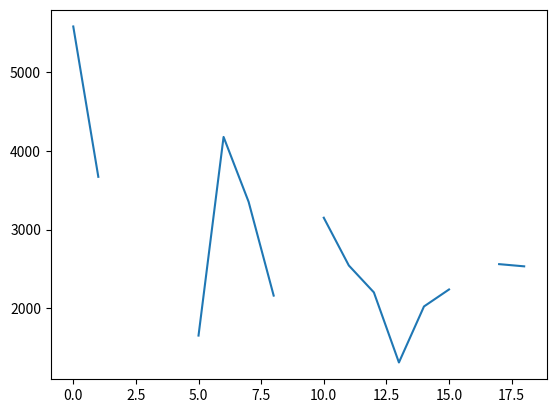

Source code (Python):
a = {   0: 5582,
    1: 3671,
    2: None,
    3: 3891,
    4: None,
    5: 1653,
    6: 4178,
    7: 3353,
    8: 2161,
    9: None,
    10: 3151,
    11: 2544,
    12: 2202,
    13: 1311,
    14: 2023,
    15: 2239,
    16: None,
    17: 2561,
    18: 2533}
b = {   (0, 3, 3, 1): 3847,
    (0, 5, 1, 0): 2847,
    (0, 5, 1, 2): None,
    (0, 6, 1, 0): 4592,
    (1, 2, 1, 0): 4466,
    (1, 2, 2, 1): 2558,
    (1, 3, 2, 3): 2624,
    (1, 4, 2, 3): 3852,
    (1, 6, 1, 1): 3387,
    (1, 6, 1, 3): 3153,
    (3, 4, 0, 0): None,
    (3, 5, 0, 1): None,
    (3, 5, 2, 1): None,
    (3, 6, 0, 1): 4334,
    (4, 5, 1, 0): 3970,
    (4, 5, 1, 1): 2198,
    (4, 6, 1, 1): 3171,
    (4, 6, 2, 1): 4262,
    (4, 6, 2, 2): 1643,
    (5, 6, 3, 1): None,
    (5, 6, 3, 3): 3852,
    (5, 6, 4, 3): 1479}

import matplotlib.pyplot as plt

plt.plot(a.values())
plt.show()